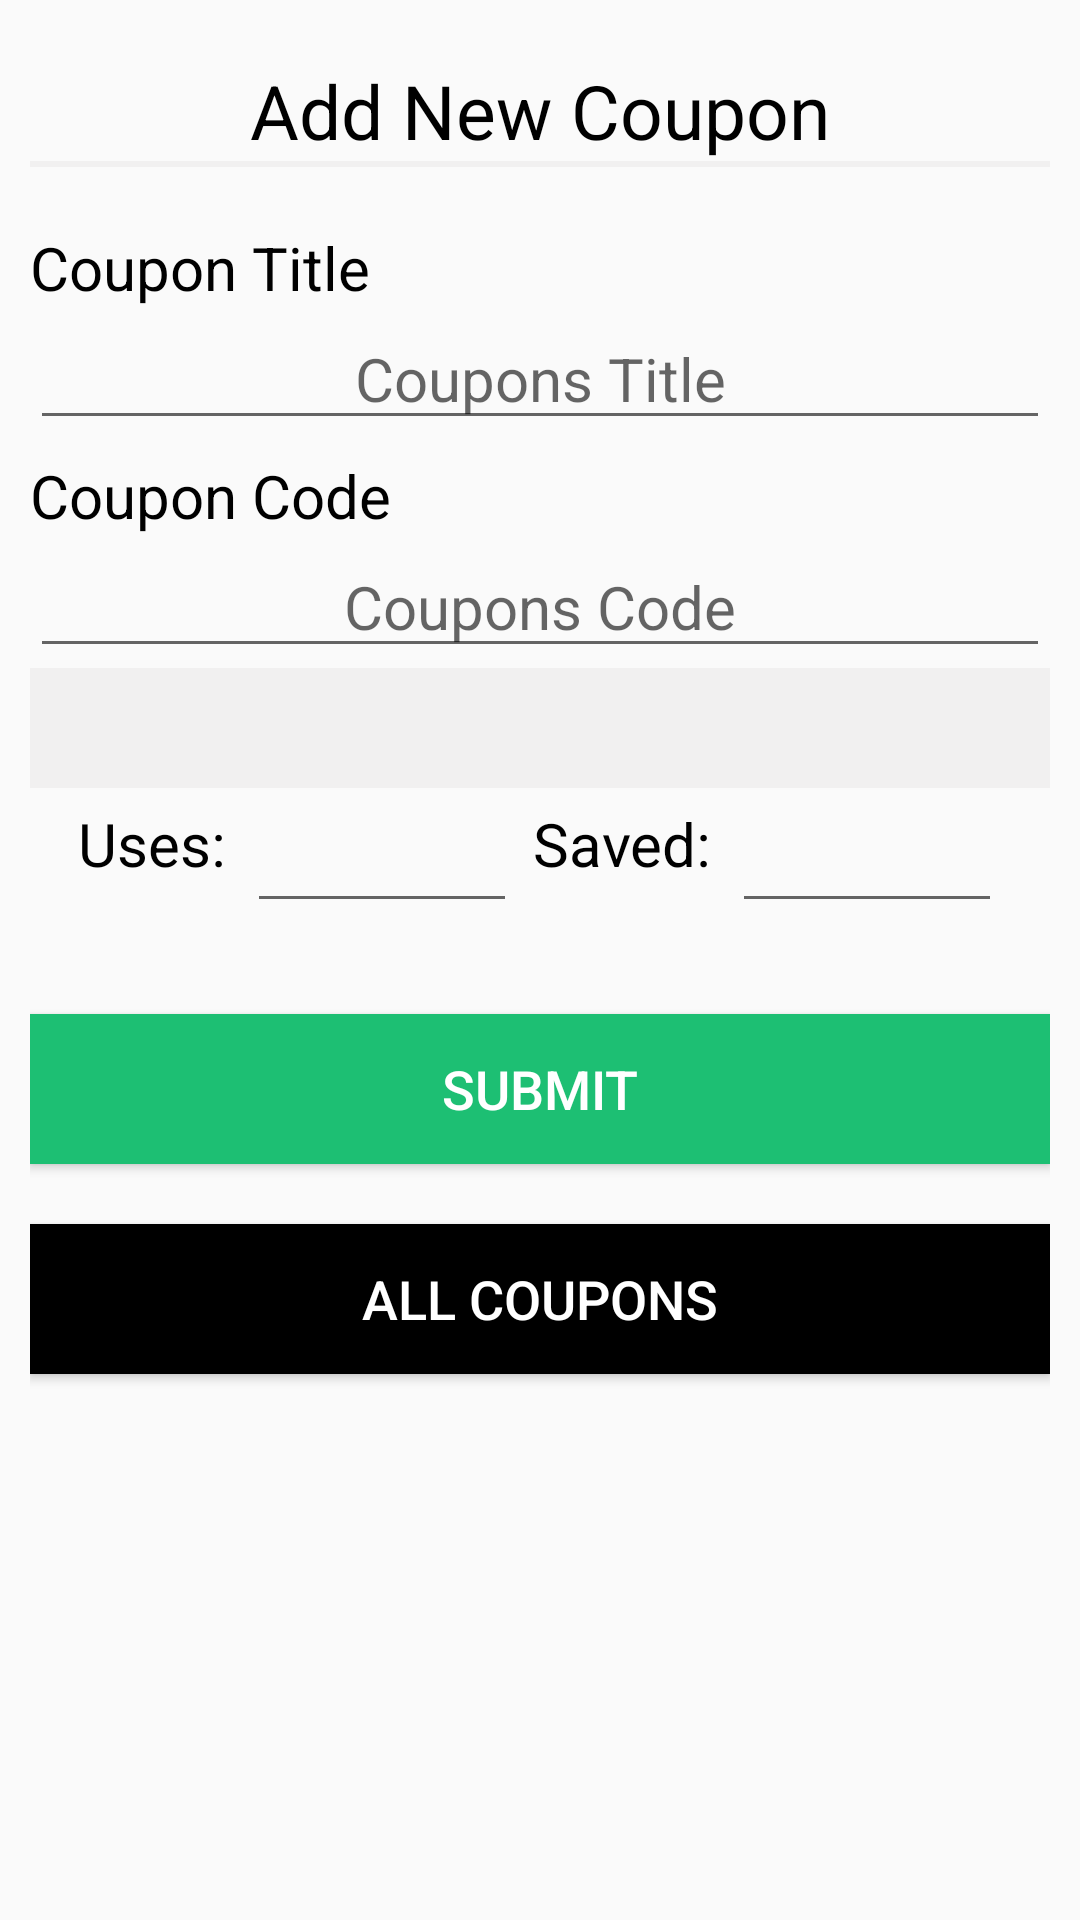

Here is an Android app screen rendered from its layout file. Give the layout XML and the strings, colors and styles it references.
<!-- AndroidManifest.xml: application theme AppTheme -->
<!-- res/layout/activity_admin_bash_board_.xml -->
<?xml version="1.0" encoding="utf-8"?>
<androidx.constraintlayout.widget.ConstraintLayout xmlns:android="http://schemas.android.com/apk/res/android"
    xmlns:app="http://schemas.android.com/apk/res-auto"
    xmlns:tools="http://schemas.android.com/tools"
    android:layout_width="match_parent"
    android:layout_height="match_parent"
    tools:context=".AdminBashBoard_Activity">

    <ScrollView
        android:layout_width="match_parent"
        android:layout_height="match_parent">

        <LinearLayout
            android:layout_width="match_parent"
            android:layout_height="wrap_content"
            android:orientation="vertical"
            android:layout_marginTop="20sp"
            android:layout_marginLeft="10dp"
            android:layout_marginRight="10dp">

            <TextView
                android:layout_width="match_parent"
                android:layout_height="wrap_content"
                android:gravity="center"
                android:text="Add New Coupon"
                android:textColor="@color/black"
                android:textSize="25sp" />
            <View
                android:layout_width="match_parent"
                android:layout_height="2dp"
                android:background="@color/offwhite"/>

            <TextView
                android:layout_width="wrap_content"
                android:layout_height="wrap_content"
                android:text="Coupon Title"
                android:layout_marginTop="20dp"
                android:textSize="20sp"
                android:textColor="@color/black"
                />
            <EditText
                android:id="@+id/titleAdminPanel"
                android:layout_width="match_parent"
                android:layout_height="wrap_content"
                android:textColor="@color/black"
                android:hint="Coupons Title"
                android:gravity="center"
                android:textSize="20sp"/>
            <TextView
                android:layout_width="wrap_content"
                android:layout_height="wrap_content"
                android:text="Coupon Code"
                android:layout_marginTop="5dp"
                android:textSize="20sp"
                android:textColor="@color/black"
                />
            <EditText
                android:id="@+id/codeAdminPanel"
                android:layout_width="match_parent"
                android:layout_height="wrap_content"
                android:textColor="@color/black"
                android:hint="Coupons Code"
                android:gravity="center"
                android:textSize="20sp"/>

            <Spinner
                android:id="@+id/categoryList"
                android:layout_width="match_parent"
                android:layout_height="40dp"
                android:gravity="center"
                android:background="@color/offwhite"
                />

            <RelativeLayout
                android:layout_width="match_parent"
                android:layout_height="wrap_content"
                android:layout_marginTop="5dp"
                android:layout_gravity="center"
                android:gravity="center">

                <TextView
                    android:id="@+id/usedTxt"
                    android:layout_width="wrap_content"
                    android:layout_height="wrap_content"
                    android:layout_alignParentTop="true"
                    android:layout_marginTop="0dp"
                    android:gravity="center"
                    android:text="Uses: "
                    android:textColor="@color/black"
                    android:textSize="20sp" />

                <EditText
                    android:id="@+id/usesEdittxt"
                    android:layout_width="90dp"
                    android:layout_height="40dp"
                    android:layout_marginStart="2dp"
                    android:layout_marginLeft="2dp"
                    android:textSize="18sp"
                    android:gravity="center"
                    android:textColor="@color/black"
                    android:layout_toEndOf="@+id/usedTxt"
                    android:layout_toRightOf="@+id/usedTxt" />

                <TextView
                    android:id="@+id/savedTxt"
                    android:layout_width="wrap_content"
                    android:layout_height="wrap_content"
                    android:layout_alignParentTop="true"
                    android:layout_marginStart="5dp"
                    android:layout_marginLeft="5dp"
                    android:layout_marginTop="0dp"
                    android:layout_toEndOf="@+id/usesEdittxt"
                    android:layout_toRightOf="@+id/usesEdittxt"
                    android:gravity="center"
                    android:text="Saved: "
                    android:textColor="@color/black"
                    android:textSize="20sp" />

                <EditText
                    android:id="@+id/savedEditTxt"
                    android:layout_width="90dp"
                    android:layout_height="40dp"
                    android:layout_marginStart="2dp"
                    android:layout_marginLeft="2dp"
                    android:textSize="18sp"
                    android:gravity="center"
                    android:textColor="@color/black"
                    android:layout_toEndOf="@+id/savedTxt"
                    android:layout_toRightOf="@+id/savedTxt" />

            </RelativeLayout>

            <TextView
                android:id="@+id/errorSubmitTxt"
                android:layout_width="match_parent"
                android:layout_height="wrap_content"
                android:gravity="center"
                android:layout_marginTop="5dp"
                android:textSize="15sp"
                android:textColor="@color/red"
                />
            <Button
                android:id="@+id/submitCoupon"
                android:layout_marginTop="5dp"
                android:layout_width="match_parent"
                android:layout_height="50dp"
                android:background="@color/fiverrblue"
                android:text="Submit"
                android:textSize="18sp"
                android:textColor="@color/white"/>

            <Button
                android:id="@+id/showallcoupons"
                android:layout_marginTop="20dp"
                android:layout_width="match_parent"
                android:layout_height="50dp"
                android:background="@color/black"
                android:text="All Coupons"
                android:layout_marginBottom="20dp"
                android:textSize="18sp"
                android:textColor="@color/white"/>

        </LinearLayout>
    </ScrollView>

</androidx.constraintlayout.widget.ConstraintLayout>
<!-- resources referenced by this layout -->
<resources>
  <color name="black">#000000</color>
  <color name="fiverrblue">#1dbf73</color>
  <color name="offwhite">#F1F0F0</color>
  <color name="red">#EF1212</color>
  <color name="white">#FFFFFF</color>
  <style name="AppTheme" parent="Theme.AppCompat.Light.NoActionBar">
          
          <item name="colorPrimary">@color/colorPrimary</item>
          <item name="colorPrimaryDark">@color/colorPrimaryDark</item>
          <item name="colorAccent">@color/colorAccent</item>
      </style>
  <color name="colorPrimary">#2196F3</color>
  <color name="colorPrimaryDark">#000000</color>
  <color name="colorAccent">#03DAC5</color>
</resources>
